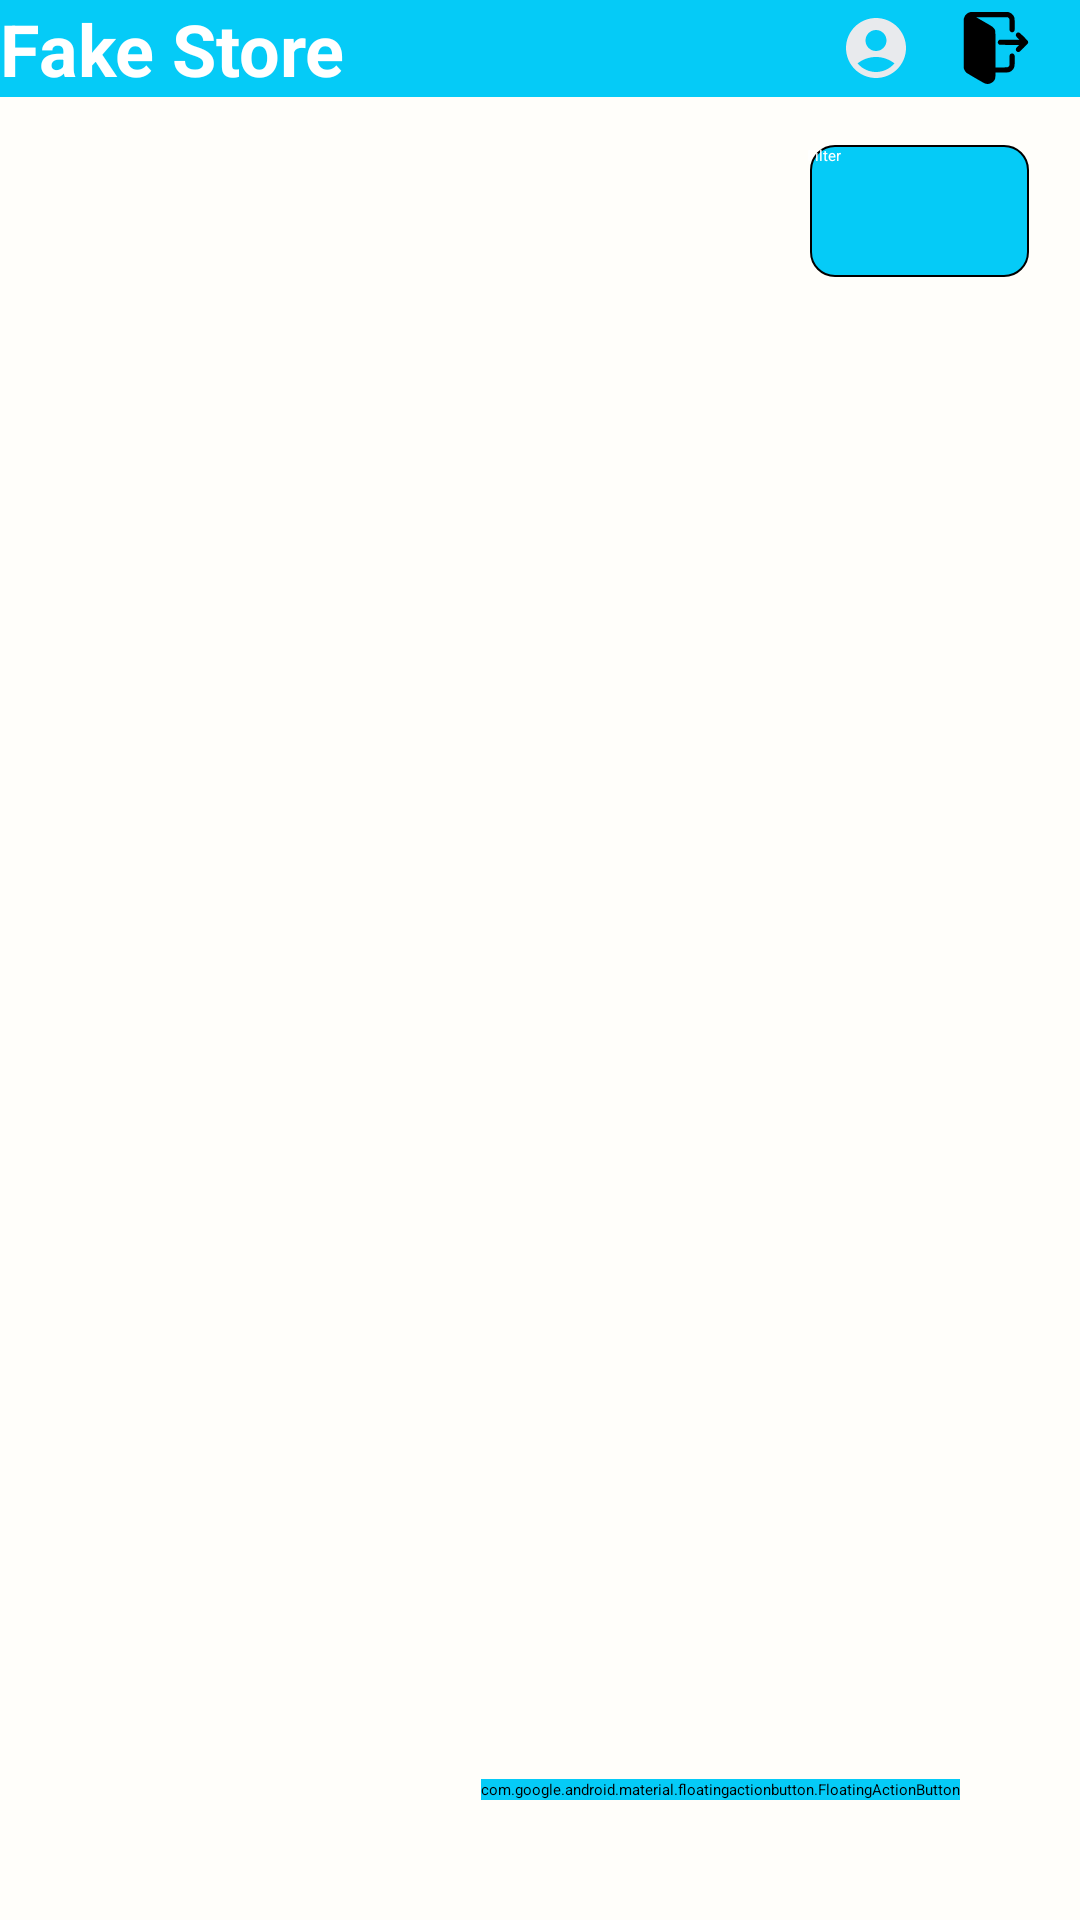

Reconstruct the res/layout file that produces this screen, plus the resources it refers to.
<!-- AndroidManifest.xml: application theme Theme.FakeStore -->
<!-- res/layout/activity_main.xml -->
<?xml version="1.0" encoding="utf-8"?>
<androidx.constraintlayout.widget.ConstraintLayout xmlns:android="http://schemas.android.com/apk/res/android"
    xmlns:app="http://schemas.android.com/apk/res-auto"
    xmlns:tools="http://schemas.android.com/tools"
    android:id="@+id/main"
    android:layout_width="match_parent"
    android:layout_height="match_parent"
    android:background="@color/main_bg"
    tools:context=".feature.DashboardActivity">

    <androidx.appcompat.widget.Toolbar
        android:id="@+id/toolbar"
        android:layout_width="match_parent"
        android:layout_height="wrap_content"
        android:background="@color/primary"
        app:theme="@style/ToolbarOverflowTheme"
        app:titleTextColor="@color/white"
        tools:ignore="MissingConstraints">

        <RelativeLayout
            android:layout_width="match_parent"
            android:layout_height="wrap_content">

            <TextView
                android:id="@+id/tv_title"
                android:layout_width="match_parent"
                android:layout_height="wrap_content"
                android:layout_alignParentStart="true"
                android:layout_centerVertical="true"
                android:text="@string/app_name"
                android:textColor="@color/white"
                android:textSize="24sp"
                android:textStyle="bold" />

            <ImageButton
                android:id="@+id/ib_profile"
                android:layout_width="wrap_content"
                android:layout_height="wrap_content"
                android:layout_centerInParent="true"
                android:layout_marginEnd="@dimen/space_3"
                android:layout_toStartOf="@id/ib_logout"
                android:background="@android:color/transparent"
                android:contentDescription="profile"
                android:padding="0dp"
                android:src="@drawable/ic_account"
                app:tint="@color/white" />

            <ImageButton
                android:id="@+id/ib_logout"
                android:layout_width="wrap_content"
                android:layout_height="wrap_content"
                android:layout_alignParentEnd="true"
                android:layout_centerInParent="true"
                android:layout_marginEnd="@dimen/space_3"
                android:background="@android:color/transparent"
                android:contentDescription="profile"
                android:padding="0dp"
                android:src="@drawable/ic_logout"
                app:tint="@color/white" />
        </RelativeLayout>
    </androidx.appcompat.widget.Toolbar>

    <RelativeLayout
        android:id="@+id/rl_category"
        android:layout_width="match_parent"
        android:layout_height="wrap_content"
        android:padding="@dimen/space_3"
        app:layout_constraintEnd_toEndOf="parent"
        app:layout_constraintStart_toStartOf="parent"
        app:layout_constraintTop_toBottomOf="@id/toolbar">

        <TextView
            android:id="@+id/tv_active_category"
            android:layout_width="wrap_content"
            android:layout_height="wrap_content"
            android:layout_alignParentStart="true"
            android:layout_centerVertical="true"
            android:textSize="16sp"
            android:textStyle="bold"
            tools:text="filter" />

        <androidx.appcompat.widget.AppCompatButton
            android:id="@+id/btn_filter"
            android:layout_width="75dp"
            android:layout_height="45dp"
            android:layout_alignParentEnd="true"
            android:layout_centerVertical="true"
            android:background="@drawable/bg_button"
            android:text="@string/filter"
            android:textAllCaps="false"
            android:textColor="@color/white" />
    </RelativeLayout>

    <androidx.recyclerview.widget.RecyclerView
        android:id="@+id/rv_product"
        android:layout_width="match_parent"
        android:layout_height="0dp"
        android:paddingHorizontal="16dp"
        app:layout_constraintBottom_toBottomOf="parent"
        app:layout_constraintEnd_toEndOf="parent"
        app:layout_constraintStart_toStartOf="parent"
        app:layout_constraintTop_toBottomOf="@id/rl_category" />

    <com.google.android.material.floatingactionbutton.FloatingActionButton
        android:id="@+id/fab_cart"
        android:layout_width="wrap_content"
        android:layout_height="wrap_content"
        android:layout_marginRight="40dp"
        android:layout_marginBottom="40dp"
        android:backgroundTint="@color/primary"
        android:src="@drawable/ic_cart"
        app:layout_constraintBottom_toBottomOf="parent"
        app:layout_constraintEnd_toEndOf="parent"
        app:tint="@color/white" />

    <ProgressBar
        android:id="@+id/progressbar"
        android:layout_width="wrap_content"
        android:layout_height="wrap_content"
        android:visibility="gone"
        app:layout_constraintBottom_toBottomOf="parent"
        app:layout_constraintEnd_toEndOf="parent"
        app:layout_constraintStart_toStartOf="parent"
        app:layout_constraintTop_toBottomOf="@id/rl_category" />
</androidx.constraintlayout.widget.ConstraintLayout>
<!-- resources referenced by this layout -->
<resources>
  <color name="main_bg">#fffefa</color>
  <color name="primary">#05cbf7</color>
  <color name="white">#FFFFFFFF</color>
  <dimen name="space_3">16dp</dimen>
  <!-- drawable bg_button (drawable) -->
  <?xml version="1.0" encoding="utf-8"?>
  <layer-list xmlns:android="http://schemas.android.com/apk/res/android">
      <item android:right="1dp" android:left="1dp" android:bottom="1dp">
          <shape>
              <solid android:color="@color/primary"/>
              <stroke android:width="0.5dp" android:color="@color/black" />
              <corners android:radius="8dp"/>
              <padding android:left="0dp" android:top="0dp"
                  android:right="0dp" android:bottom="0dp" />
          </shape>
      </item>
  </layer-list>
  <!-- drawable ic_account (drawable) -->
  <?xml version="1.0" encoding="utf-8"?>
  <vector xmlns:android="http://schemas.android.com/apk/res/android"
      android:width="24dp"
      android:height="24dp"
      android:viewportWidth="24"
      android:viewportHeight="24">
      <path
          android:pathData="M12,2C6.48,2 2,6.48 2,12s4.48,10 10,10 10,-4.48 10,-10S17.52,2 12,2zM12,6c1.93,0 3.5,1.57 3.5,3.5S13.93,13 12,13s-3.5,-1.57 -3.5,-3.5S10.07,6 12,6zM12,20c-2.03,0 -4.43,-0.82 -6.14,-2.88C7.55,15.8 9.68,15 12,15s4.45,0.8 6.14,2.12C16.43,19.18 14.03,20 12,20z"
          android:fillColor="#e8eaed"/>
  </vector>
  <!-- drawable ic_cart (drawable) -->
  <?xml version="1.0" encoding="utf-8"?>
  <vector xmlns:android="http://schemas.android.com/apk/res/android"
      android:width="24dp"
      android:height="24dp"
      android:viewportWidth="24"
      android:viewportHeight="24">
      <path
          android:pathData="M7,18c-1.1,0 -1.99,0.9 -1.99,2S5.9,22 7,22s2,-0.9 2,-2 -0.9,-2 -2,-2zM1,2v2h2l3.6,7.59 -1.35,2.45c-0.16,0.28 -0.25,0.61 -0.25,0.96 0,1.1 0.9,2 2,2h12v-2L7.42,15c-0.14,0 -0.25,-0.11 -0.25,-0.25l0.03,-0.12 0.9,-1.63h7.45c0.75,0 1.41,-0.41 1.75,-1.03l3.58,-6.49c0.08,-0.14 0.12,-0.31 0.12,-0.48 0,-0.55 -0.45,-1 -1,-1L5.21,4l-0.94,-2L1,2zM17,18c-1.1,0 -1.99,0.9 -1.99,2s0.89,2 1.99,2 2,-0.9 2,-2 -0.9,-2 -2,-2z"
          android:fillColor="@color/white"/>
  </vector>
  <string name="app_name">Fake Store</string>
  <string name="filter">Filter</string>
  <style name="ToolbarOverflowTheme" parent="ThemeOverlay.AppCompat.Dark.ActionBar">
          <item name="android:textColorPrimary">@color/black</item>
          <item name="android:actionMenuTextColor">@color/black</item>
      </style>
  <color name="black">#FF000000</color>
</resources>
